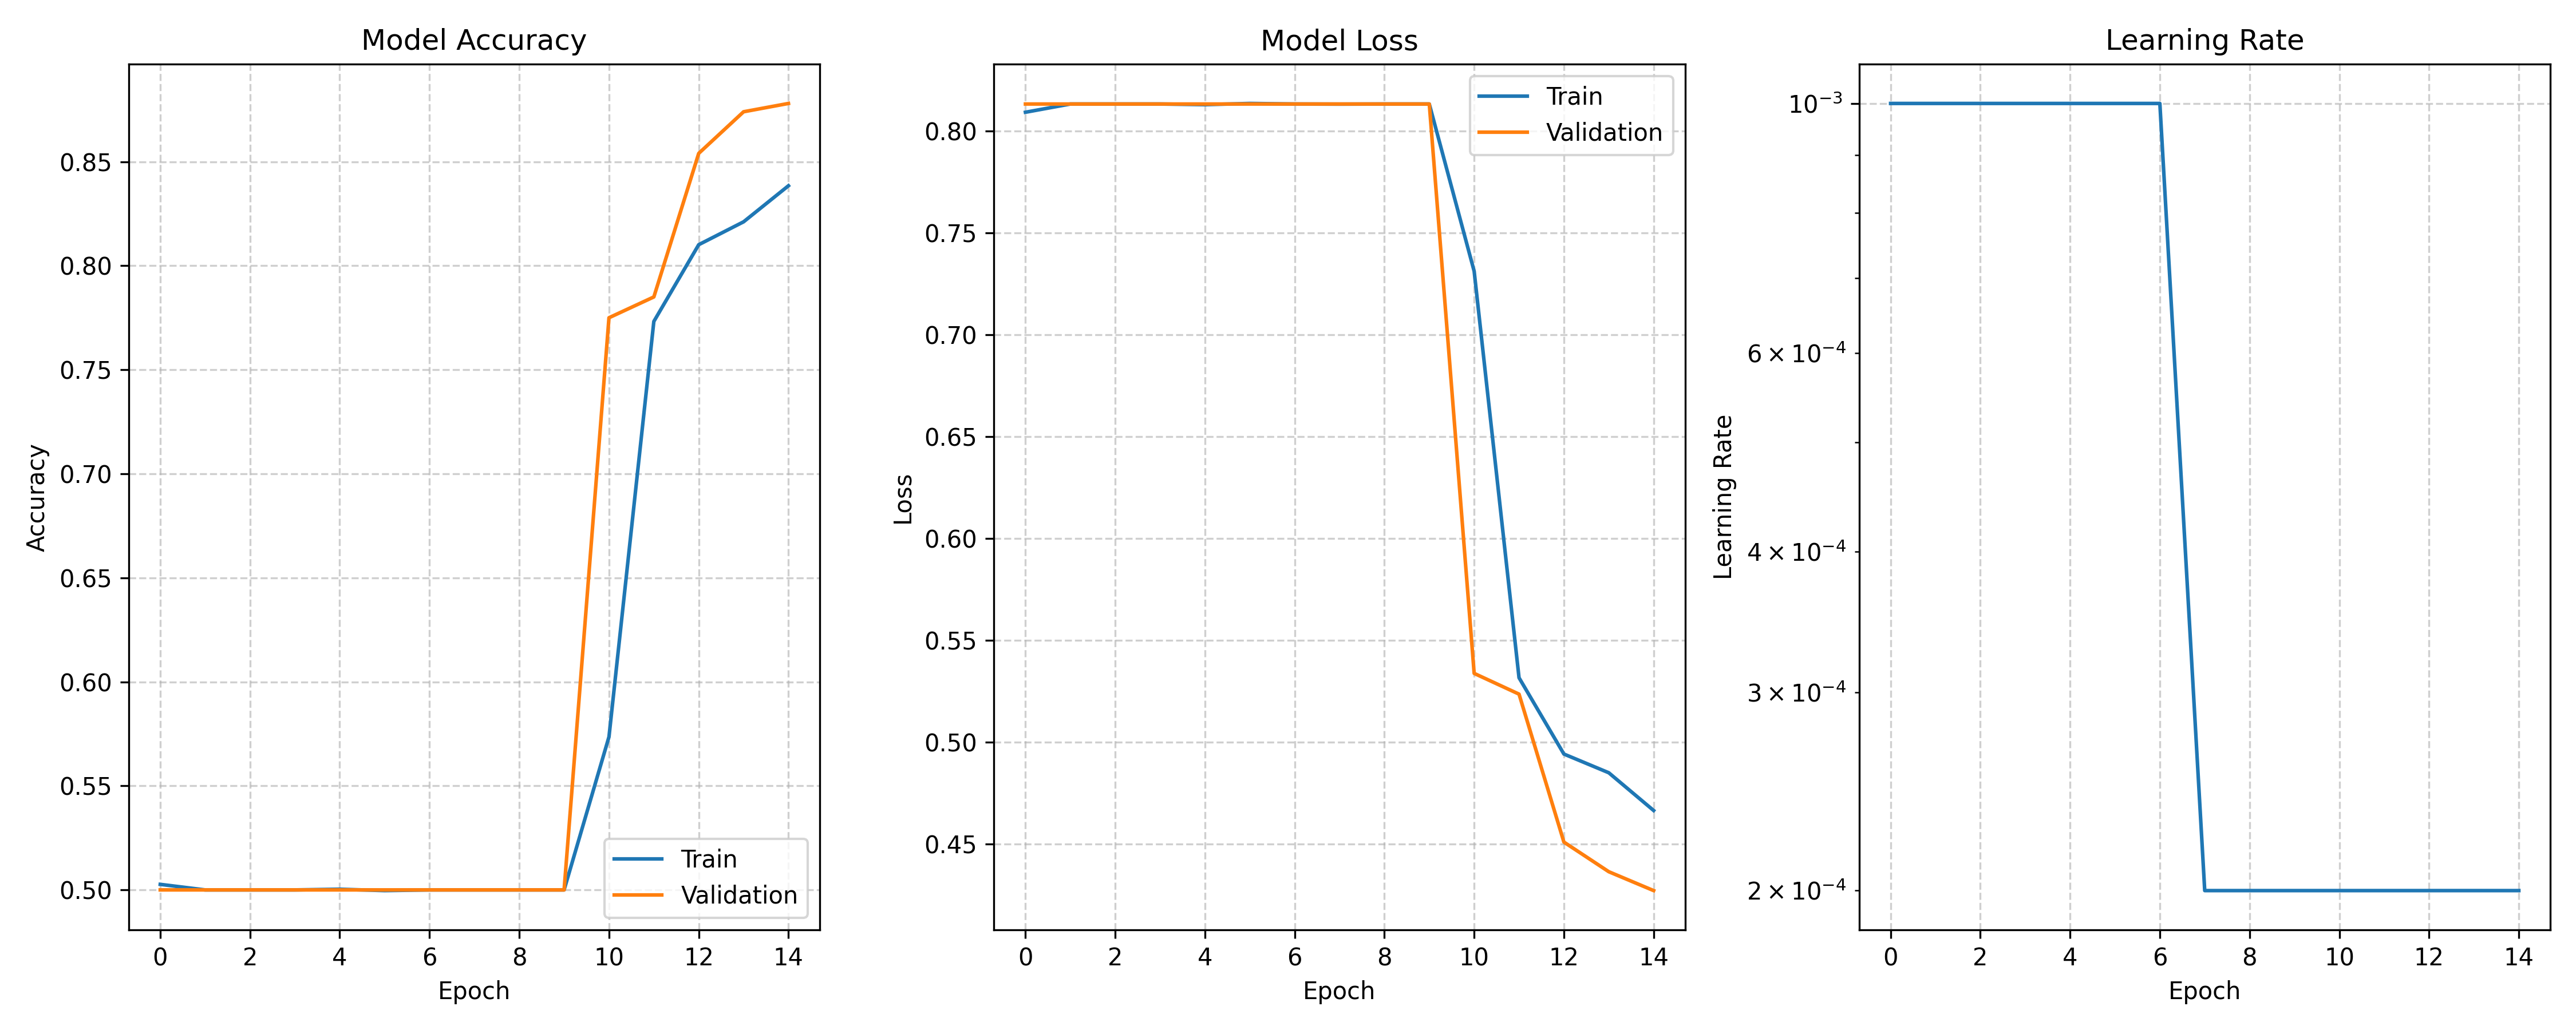

The table this chart was drawn from, first rows:
train_loss, val_loss, train_acc, val_acc, lrs
0.8092, 0.8133, 0.5027, 0.5, 0.001
0.8133, 0.8133, 0.5, 0.5, 0.001
0.8133, 0.8133, 0.5, 0.5, 0.001
0.8133, 0.8133, 0.5, 0.5, 0.001
0.8129, 0.8133, 0.5003, 0.5, 0.001
0.8135, 0.8133, 0.4997, 0.5, 0.001
0.8133, 0.8133, 0.5, 0.5, 0.001
0.8132, 0.8133, 0.5, 0.5, 0.0002
0.8133, 0.8133, 0.5, 0.5, 0.0002
0.8133, 0.8133, 0.5, 0.5, 0.0002
0.7312, 0.5337, 0.5736, 0.775, 0.0002
0.5316, 0.5235, 0.7732, 0.785, 0.0002
0.4941, 0.4509, 0.8101, 0.854, 0.0002
0.4849, 0.4364, 0.8211, 0.874, 0.0002
0.4664, 0.4271, 0.8384, 0.878, 0.0002
